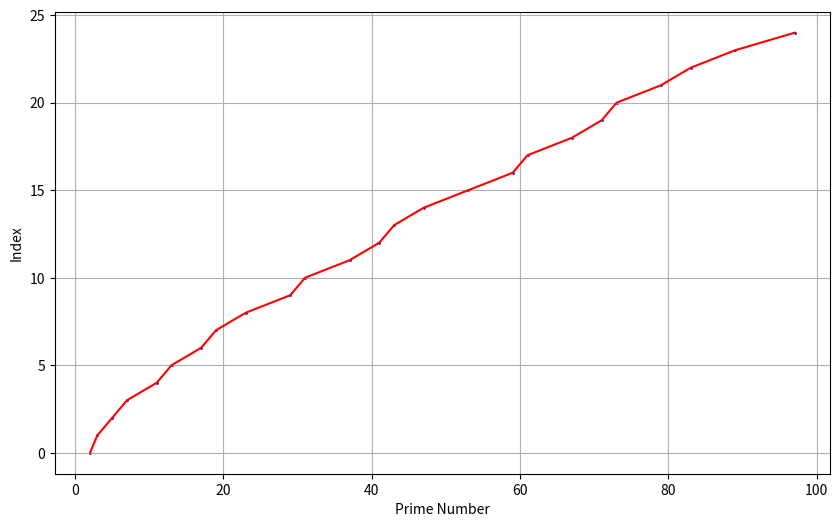

This chart was generated by the following Python code:
import numpy as np
import matplotlib.pyplot as plt
import time

def is_prime(n):
    if n <= 1:
        return False
    if n <= 3:
        return True
    if n % 2 == 0 or n % 3 == 0:
        return False
    i = 5
    while i * i <= n:
        if n % i == 0 or n % (i + 2) == 0:
            return False
        i += 6
    return True

# 소수 생성
primes = []
n = 0  # 초기 소수 개수
while n < 100:  # 원하는 소수의 개수 (100개로 설정)
    if is_prime(n):
        primes.append(n)
    n += 1

# 소수의 위치 정보 생성 (역순으로)
x = []
y = []
for i, prime in enumerate(primes):
    x.append(prime)
    y.append(i)

# 2D 그래프 생성
plt.figure(figsize=(10, 6))
plt.xlabel('Prime Number')
plt.ylabel('Index')
plt.grid(True)

# 그래프를 한 점씩 추가하고 업데이트
for i in range(len(x)):
    plt.scatter(x[i], y[i], color='blue', s=1)  # s는 점의 크기를 지정합니다.

# 선을 그리기 위한 정보 생성
plt.plot(x[::-1], y[::-1], color='red', linestyle='-')  # 소수의 위치 정보를 역순으로 전달

# 그래프가 완전히 그려지면 종료
plt.show()
